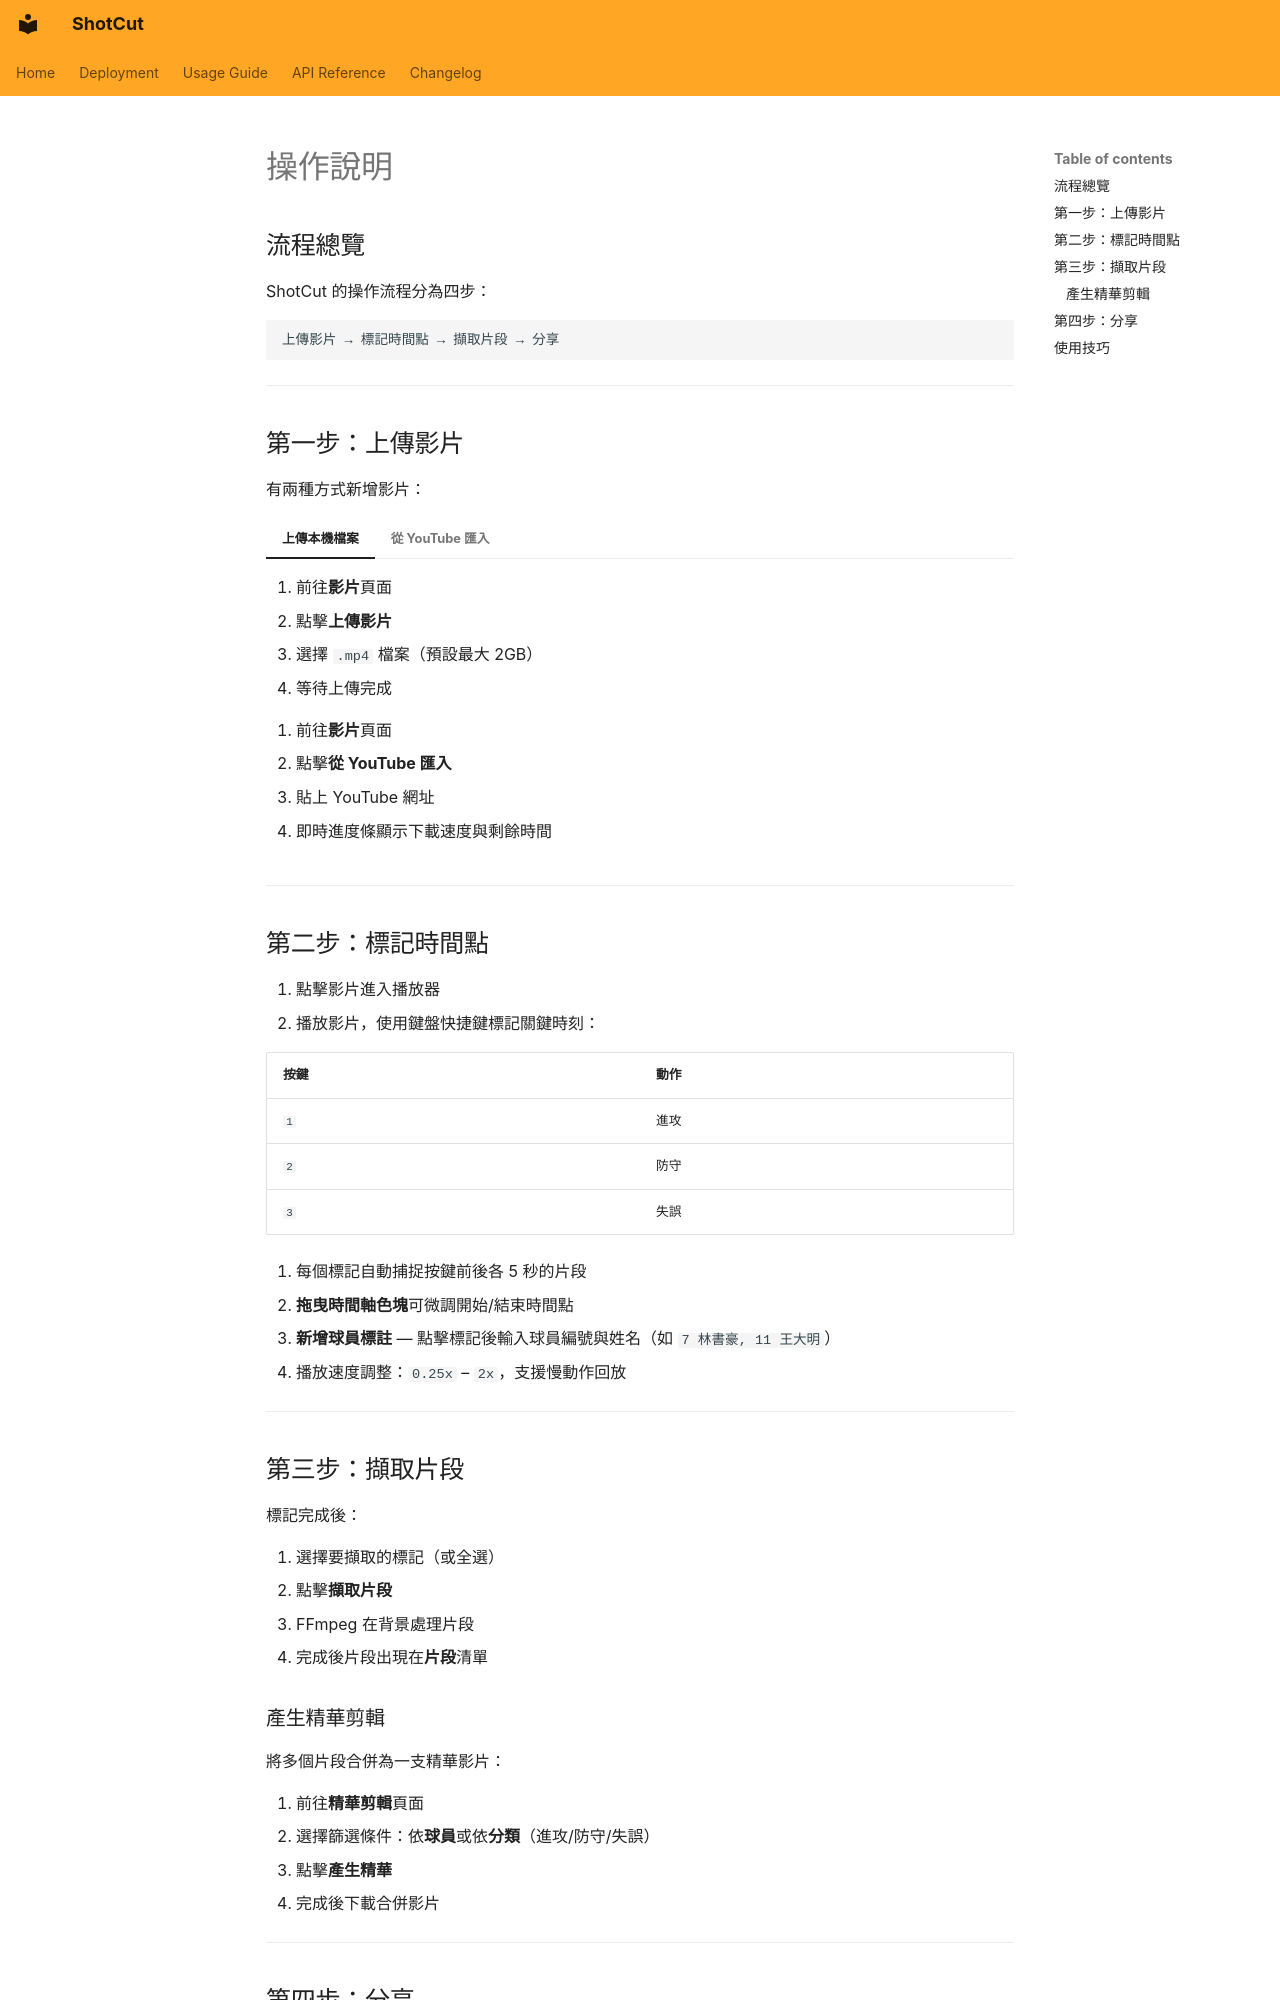

repository: diablofong/ShotCut · page: usage.zh-TW/index.html · generator: mkdocs

# 操作說明

## 流程總覽

ShotCut 的操作流程分為四步：

```
上傳影片 → 標記時間點 → 擷取片段 → 分享
```

---

## 第一步：上傳影片

有兩種方式新增影片：

=== "上傳本機檔案"
    1. 前往**影片**頁面
    2. 點擊**上傳影片**
    3. 選擇 `.mp4` 檔案（預設最大 2GB）
    4. 等待上傳完成

=== "從 YouTube 匯入"
    1. 前往**影片**頁面
    2. 點擊**從 YouTube 匯入**
    3. 貼上 YouTube 網址
    4. 即時進度條顯示下載速度與剩餘時間

---

## 第二步：標記時間點

1. 點擊影片進入播放器
2. 播放影片，使用鍵盤快捷鍵標記關鍵時刻：

| 按鍵 | 動作 |
|------|------|
| `1` | 進攻 |
| `2` | 防守 |
| `3` | 失誤 |

3. 每個標記自動捕捉按鍵前後各 5 秒的片段
4. **拖曳時間軸色塊**可微調開始/結束時間點
5. **新增球員標註** — 點擊標記後輸入球員編號與姓名（如 `7 林書豪, 11 王大明`）
6. 播放速度調整：`0.25x` – `2x`，支援慢動作回放

---

## 第三步：擷取片段

標記完成後：

1. 選擇要擷取的標記（或全選）
2. 點擊**擷取片段**
3. FFmpeg 在背景處理片段
4. 完成後片段出現在**片段**清單

### 產生精華剪輯

將多個片段合併為一支精華影片：

1. 前往**精華剪輯**頁面
2. 選擇篩選條件：依**球員**或依**分類**（進攻/防守/失誤）
3. 點擊**產生精華**
4. 完成後下載合併影片

---
